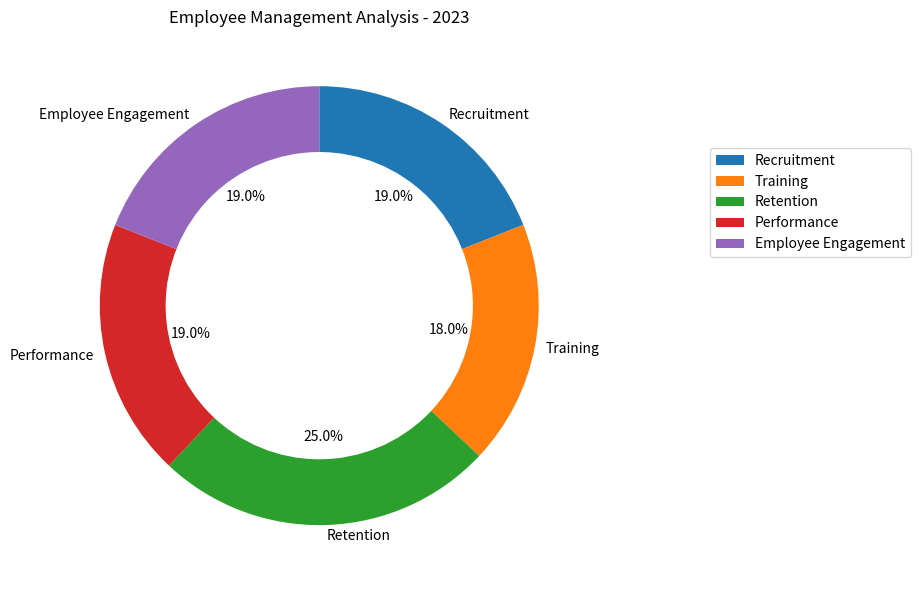

Reproduce this figure in Python. (Note: this script raises an exception after producing the figure.)

import matplotlib.pyplot as plt
import pandas as pd
import numpy as np

data_labels = ['Recruitment', 'Training', 'Retention', 'Performance', 'Employee Engagement']
data = [19, 18, 25, 19, 19]
line_labels = [1, 2, 3, 4, 5]

fig = plt.figure(figsize=(9,6))
ax = fig.add_subplot(1, 1, 1)
ax.pie(data, labels=data_labels, startangle=90, counterclock=False,autopct='%1.1f%%',labeldistance=1.05)
ax.add_artist(plt.Circle((0,0), radius = 0.7, fc = 'white'))
ax.set_title('Employee Management Analysis - 2023')
ax.legend(data_labels, bbox_to_anchor=(1.2, 0.8))
plt.tight_layout()

plt.savefig('/cpfs01/user/yanxiangchao/code0/gpt_chart/structchart_simulation/simulated_data_corner_cases/rings/png/20231227-112353_119.png')
plt.clf()
